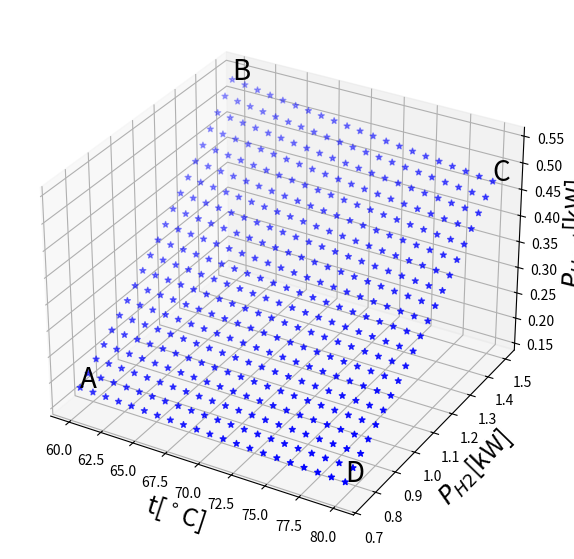
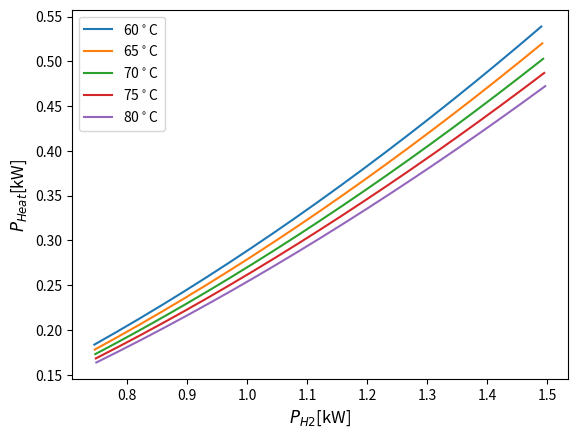
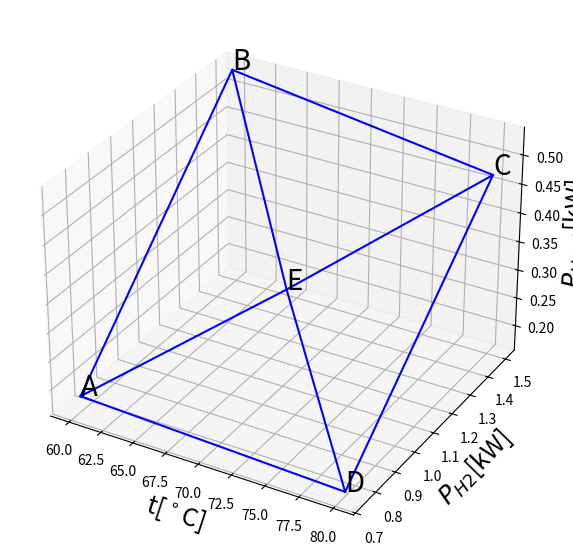
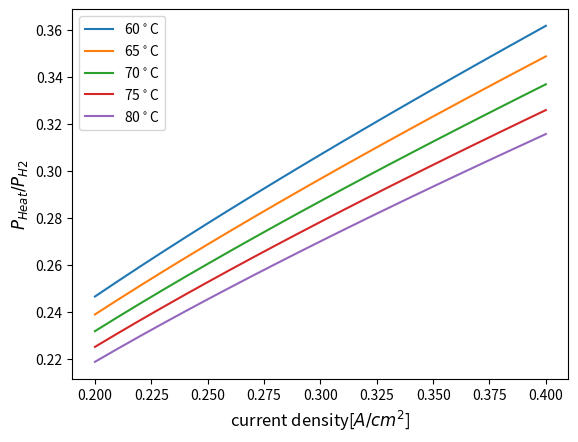

Python code for these plots, in order:
# This code aims to find the T-H-H relationship of a typical alkaline electrolyser
# with 30% mass KOH at a pressure of 30 bar
from numpy import exp, log
import numpy as np
import matplotlib.pyplot as plt
from mpl_toolkits.mplot3d import Axes3D

n = 2                   # electrons transferred
F = 96485               # Faraday constant
p = 30 * 0.986923267    # pressure [atm]
R = 8.314               # gas constant
M = 8                   # % molarity [mol/l]
ilim = 30               # limiting current density [A/cm^2]

def voltage_thermalNeutral(t): # Celsius degree
    T = 273.15 + t # [K]
    voltage_HHV = 1.4756 + 2.252E-4 * t + 1.52E-8 * t**2  # (V)
    Y = 42960 + 40.762 * t - 0.06682 * t**2  # (J/mol)
    m = 7.64 # molality for 30% KOH solution (mol/kg)
    pw_water = exp(37.04 - 6276/T - 3.416 * log(T)) #vapour pressure of water
    pw_KOH = exp(0.01621 - 0.1380 * m + 0.1933 * m**0.5 + 1.024 * log(pw_water)) #vapour pressure of KOH solution
    Phi = 1.5 * pw_KOH / (p - pw_KOH)
    return voltage_HHV + Phi * Y / (n * F)

def voltage_cell(t, i): # [A/cm^2]
    T = 273.15 + t # [K]
    m = 7.64 # molality for 30% KOH solution (mol/L)
    pw_water = exp(37.04 - 6276/T - 3.416 * log(T)) #vapour pressure of water
    pw_KOH = exp(0.01621 - 0.1380 * m + 0.1933 * m**0.5 + 1.024 * log(pw_water)) #vapour pressure of KOH solution
    voltage_rev = 1.5184 - 1.5421E-3 * T + 9.523E-5 * T * log(T) + 9.84E-8 * T**2
    voltage_rev += R * T / (n * F) * log((p-pw_KOH)**1.5 * pw_water / pw_KOH)
    alpha_anode = 0.0675 + 0.00095*T # anode (Ni) charge-transfer coefficient
    alpha_cathode = 0.1175 + 0.00095*T # cathode (Ni) charge-transfer coefficient
    i0 = 3.15e-4 # exchange current density [A/cm^2]
    Vact_anode = R*T/(n*F*alpha_anode)*log(i/i0)
    Vact_cathode = R*T/(n*F*alpha_cathode)*log(i/i0)
    delta = 0.66 #  electrolyte thickness [cm]
    sigma = -2.041 * M - 0.0028*M**2 + 0.001043*M**3 + 0.005332*M*T + 207.2*M/T - 0.0000003*M**2*T**2 # conductivity of KOH solution [S/cm]
    # Calculate the effect of bubble phenomena
    eps = 0.0153*(i/ilim)**0.3 # void fraction of the electrolyte, porosity
    sigma_eps = (1-eps)**1.5*sigma # electrical conductivity in the presence of bubbles [S/cm]
    r = delta/sigma_eps # area specific resistance [cm^2/S]
    Vohm = i * r
    return voltage_rev + Vact_anode + Vact_cathode + Vohm

t_set = []
P_H2_set = []
P_heat_set = []
cellArea = 2500 # [cm^2]
for t in np.linspace(60, 80, 21):
    for i in np.linspace(0.2, 0.4, 21):
        t_set.append(t)
        P_H2_set.append(voltage_thermalNeutral(t)*i*cellArea / 1000)
        P_heat_set.append((voltage_cell(t,i)-voltage_thermalNeutral(t))*i*cellArea / 1000)

fig = plt.figure(figsize=(10,7))
ax = fig.add_subplot(111, projection='3d')
ax.scatter(t_set, P_H2_set, P_heat_set, c='b', marker='*')
plt.grid()
ax.text(t_set[0], P_H2_set[0], P_heat_set[0], 'A', fontsize = 20)
ax.text(t_set[20], P_H2_set[20], P_heat_set[20], 'B', fontsize = 20)
ax.text(t_set[440], P_H2_set[440], P_heat_set[440], 'C', fontsize = 20)
ax.text(t_set[420], P_H2_set[420], P_heat_set[420], 'D', fontsize = 20)
ax.set_xlabel('t[$^\circ$C]', fontsize = 18)
ax.set_ylabel('$P_{H2}$[kW]', fontsize = 18)
ax.set_zlabel('$P_{Heat}$[kW]', fontsize = 18)
plt.savefig("thh.eps")
plt.show()

fig2 = plt.figure()
ax2 = fig2.add_subplot(111)
for t in [60,65,70,75,80]:
    ax2.plot(P_H2_set[(t-60)*21:(t-59)*21], P_heat_set[(t-60)*21:(t-59)*21], label = "{}$^\circ$C".format(t))
ax2.set_xlabel('$P_{H2}$[kW]', fontsize = 12)
ax2.set_ylabel('$P_{Heat}$[kW]', fontsize = 12)
ax2.legend()
plt.savefig("hh.eps")
plt.show()

fig3 = plt.figure(figsize=(10,7))
ax3 = fig3.add_subplot(111, projection='3d')
ax3.plot([t_set[0], t_set[20],t_set[440],t_set[420],t_set[0]],[P_H2_set[0], P_H2_set[20],P_H2_set[440],P_H2_set[420],P_H2_set[0]],[P_heat_set[0], P_heat_set[20],P_heat_set[440],P_heat_set[420],P_heat_set[0]], c='b')
ax3.plot([t_set[0], t_set[220]],[P_H2_set[0], P_H2_set[220]],[P_heat_set[0], P_heat_set[220]], 'b')
ax3.plot([t_set[20], t_set[220]],[P_H2_set[20], P_H2_set[220]],[P_heat_set[20], P_heat_set[220]], 'b')
ax3.plot([t_set[440], t_set[220]],[P_H2_set[440], P_H2_set[220]],[P_heat_set[440], P_heat_set[220]], 'b')
ax3.plot([t_set[420], t_set[220]],[P_H2_set[420], P_H2_set[220]],[P_heat_set[420], P_heat_set[220]], 'b')
ax3.text(t_set[0], P_H2_set[0], P_heat_set[0], 'A', fontsize = 20)
ax3.text(t_set[20], P_H2_set[20], P_heat_set[20], 'B', fontsize = 20)
ax3.text(t_set[440], P_H2_set[440], P_heat_set[440], 'C', fontsize = 20)
ax3.text(t_set[420], P_H2_set[420], P_heat_set[420], 'D', fontsize = 20)
ax3.text(t_set[220], P_H2_set[220], P_heat_set[220], 'E', fontsize = 20)
ax3.set_xlabel('t[$^\circ$C]', fontsize = 18)
ax3.set_ylabel('$P_{H2}$[kW]', fontsize = 18)
ax3.set_zlabel('$P_{Heat}$[kW]', fontsize = 18)
plt.savefig("thh2.eps")
plt.show()

fig4 = plt.figure()
ax4 = fig4.add_subplot(111)
for t in [60,65,70,75,80]:
    ax4.plot(np.linspace(0.2,0.4,21), [(P_heat_set[ind]/P_H2_set[ind]) for ind in range((t-60)*21, (t-59)*21)], label = "{}$^\circ$C".format(t))
ax4.set_xlabel('current density[$A/cm^2$]', fontsize = 12)
ax4.set_ylabel('$P_{Heat}/P_{H2}$', fontsize = 12)
ax4.legend()
plt.savefig("ratio.eps")
plt.show()
